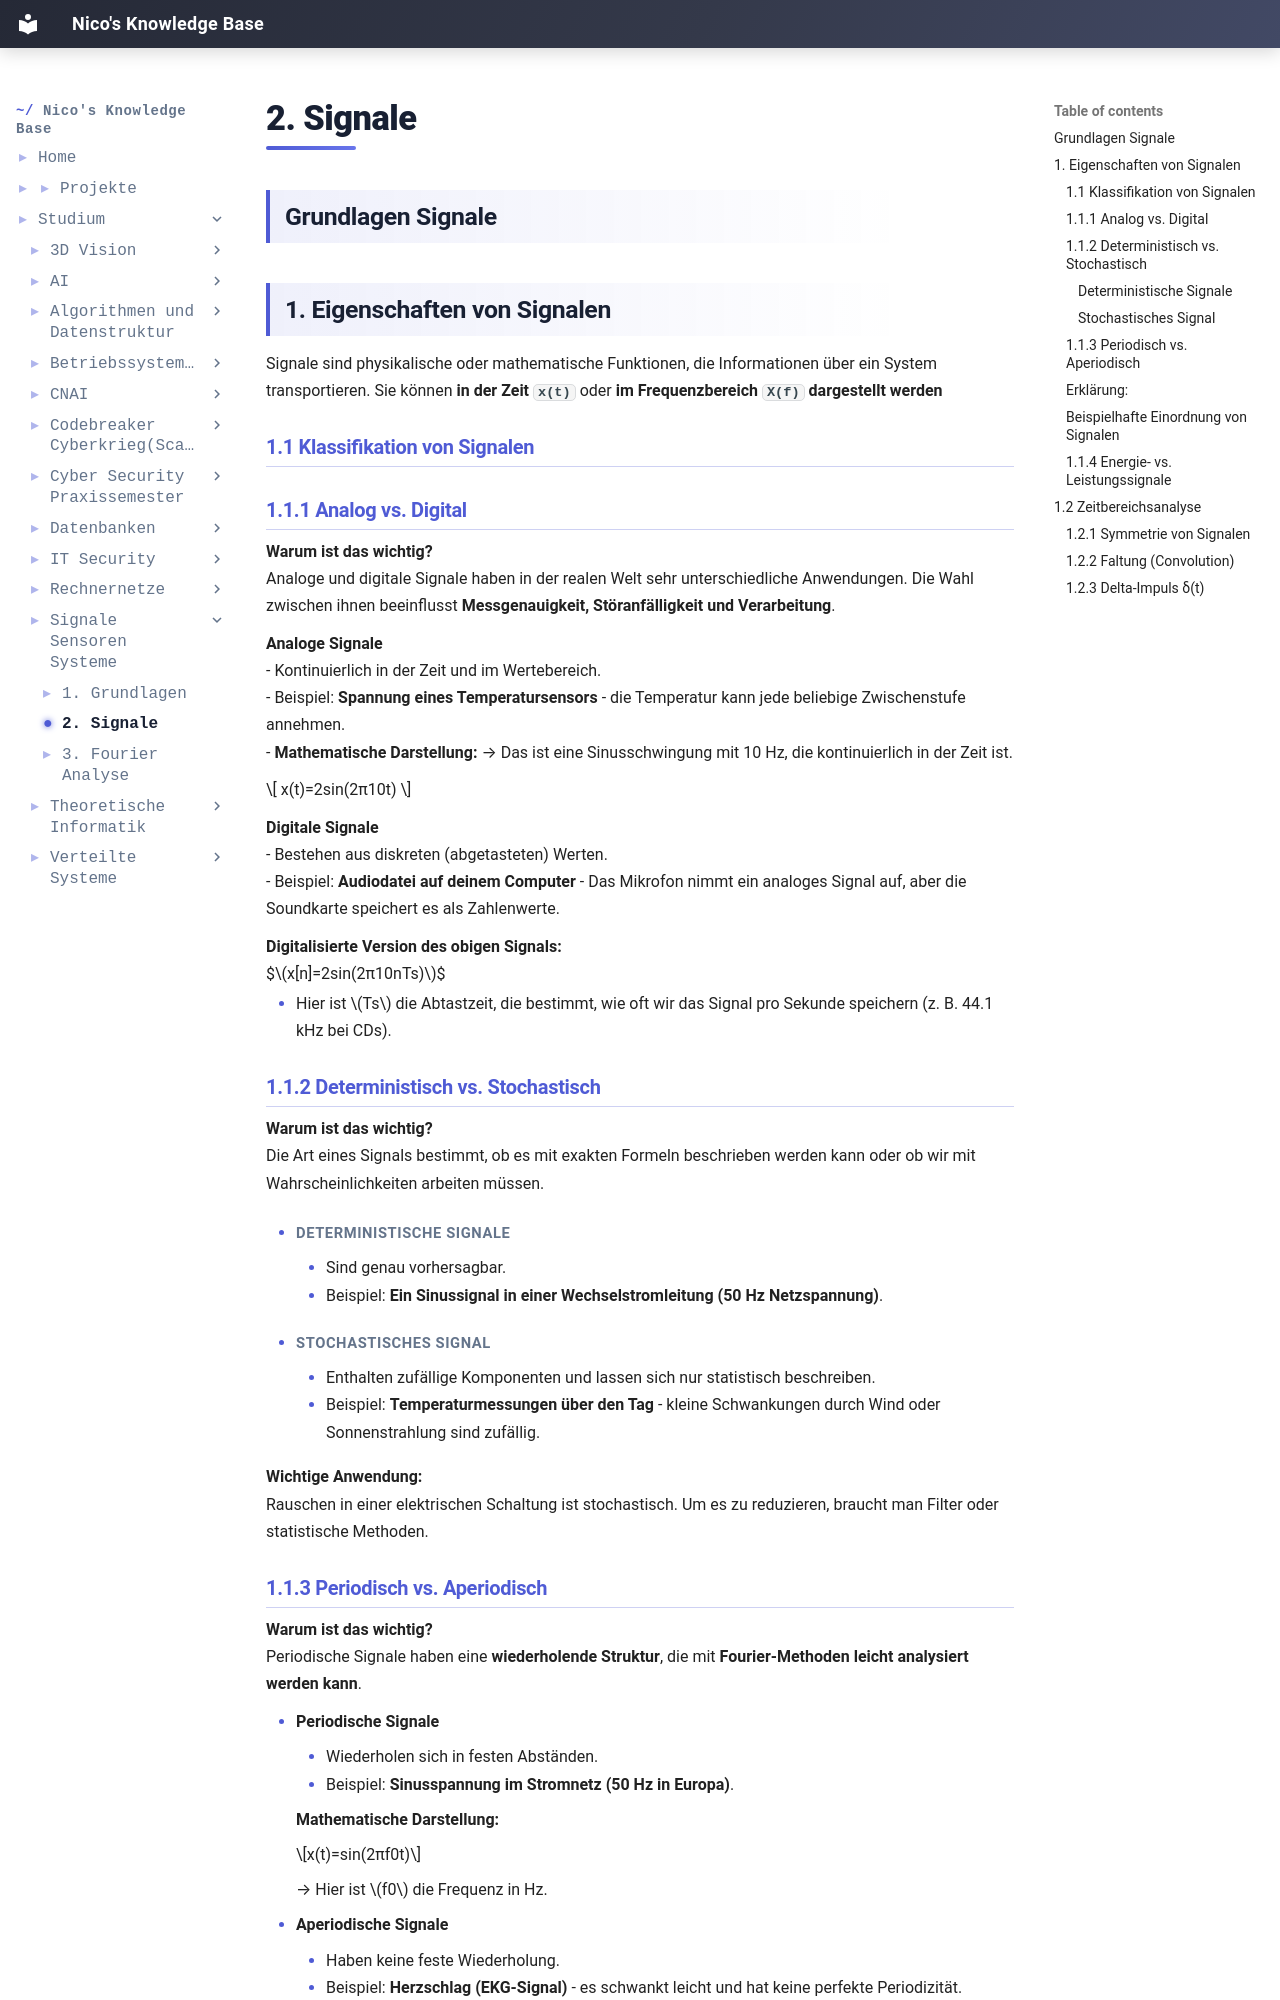

repository: IamNico42/portfolio · page: studium/Signale Sensoren Systeme/2. Signale/index.html · generator: mkdocs

---
created:
  - "{{date: DD-MM-YYYY}} {{time}}"
aliases:
  - "Course Code:"
  - Signale-Sensoren-Systeme
tags:
  - Course/Signale-Sensoren-Systeme
---
## Grundlagen Signale
## 1. Eigenschaften von Signalen
Signale sind physikalische oder mathematische Funktionen, die Informationen über ein System transportieren. Sie können **in der Zeit `x(t)`** oder **im Frequenzbereich `X(f)` dargestellt werden**

### 1.1 Klassifikation von Signalen

### 1.1.1 Analog vs. Digital
**Warum ist das wichtig?**  
Analoge und digitale Signale haben in der realen Welt sehr unterschiedliche Anwendungen. Die Wahl zwischen ihnen beeinflusst **Messgenauigkeit, Störanfälligkeit und Verarbeitung**.

**Analoge Signale**
- Kontinuierlich in der Zeit und im Wertebereich.
- Beispiel: **Spannung eines Temperatursensors** - die Temperatur kann jede beliebige Zwischenstufe annehmen.
- **Mathematische Darstellung:** → Das ist eine Sinusschwingung mit 10 Hz, die kontinuierlich in der Zeit ist.

$$
x(t)=2sin(2π10t)
$$


**Digitale Signale**
- Bestehen aus diskreten (abgetasteten) Werten.
- Beispiel: **Audiodatei auf deinem Computer** - Das Mikrofon nimmt ein analoges Signal auf, aber die Soundkarte speichert es als Zahlenwerte.

**Digitalisierte Version des obigen Signals:**
$$x[n]=2sin(2π10nTs)$$

- Hier ist $Ts$ die Abtastzeit, die bestimmt, wie oft wir das Signal pro Sekunde speichern (z. B. 44.1 kHz bei CDs).

### 1.1.2 Deterministisch vs. Stochastisch

 **Warum ist das wichtig?**  
Die Art eines Signals bestimmt, ob es mit exakten Formeln beschrieben werden kann oder ob wir mit Wahrscheinlichkeiten arbeiten müssen.

- ##### **Deterministische Signale**
    - Sind genau vorhersagbar.
    - Beispiel: **Ein Sinussignal in einer Wechselstromleitung (50 Hz Netzspannung)**.
- ##### **Stochastisches Signal**
    - Enthalten zufällige Komponenten und lassen sich nur statistisch beschreiben.
    - Beispiel: **Temperaturmessungen über den Tag** - kleine Schwankungen durch Wind oder Sonnenstrahlung sind zufällig.

**Wichtige Anwendung:**  
Rauschen in einer elektrischen Schaltung ist stochastisch. Um es zu reduzieren, braucht man Filter oder statistische Methoden.
